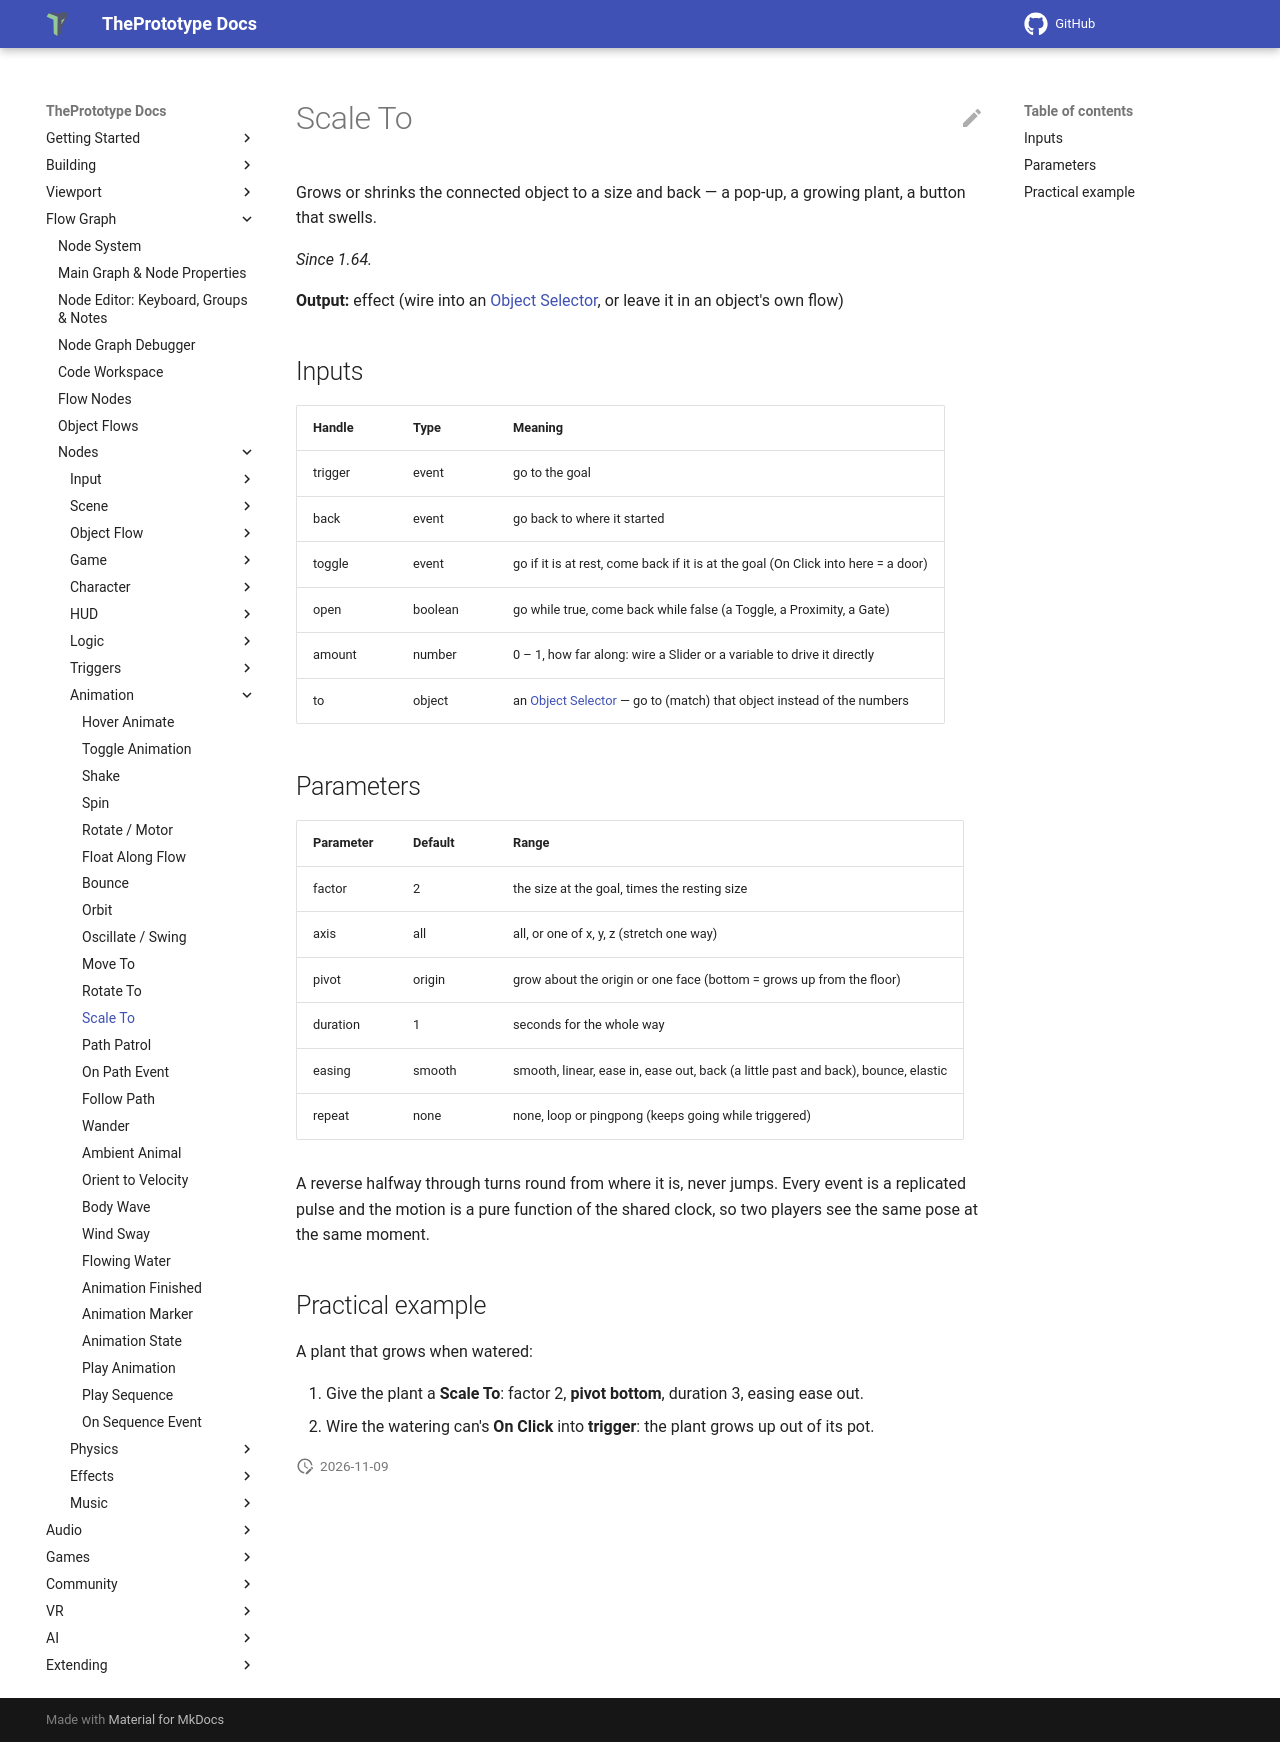

repository: theprototype-app/docs · page: nodes/scaleto/index.html · generator: mkdocs

# Scale To

Grows or shrinks the connected object to a size and back — a pop-up, a growing plant, a button that swells.

*Since 1.64.*

**Output:** effect (wire into an [Object Selector](objectselector.md), or leave it in an object's own flow)

## Inputs

| Handle | Type | Meaning |
|---|---|---|
| trigger | event | go to the goal |
| back | event | go back to where it started |
| toggle | event | go if it is at rest, come back if it is at the goal (On Click into here = a door) |
| open | boolean | go while true, come back while false (a Toggle, a Proximity, a Gate) |
| amount | number | 0 – 1, how far along: wire a Slider or a variable to drive it directly |
| to | object | an [Object Selector](objectselector.md) — go to (match) that object instead of the numbers |

## Parameters

| Parameter | Default | Range |
|---|---|---|
| factor | 2 | the size at the goal, times the resting size |
| axis | all | all, or one of x, y, z (stretch one way) |
| pivot | origin | grow about the origin or one face (bottom = grows up from the floor) |
| duration | 1 | seconds for the whole way |
| easing | smooth | smooth, linear, ease in, ease out, back (a little past and back), bounce, elastic |
| repeat | none | none, loop or pingpong (keeps going while triggered) |

A reverse halfway through turns round from where it is, never jumps. Every event is a replicated pulse and the motion
is a pure function of the shared clock, so two players see the same pose at the same moment.

## Practical example

A plant that grows when watered:

1. Give the plant a **Scale To**: factor 2, **pivot bottom**, duration 3, easing ease out.
2. Wire the watering can's **On Click** into **trigger**: the plant grows up out of its pot.
